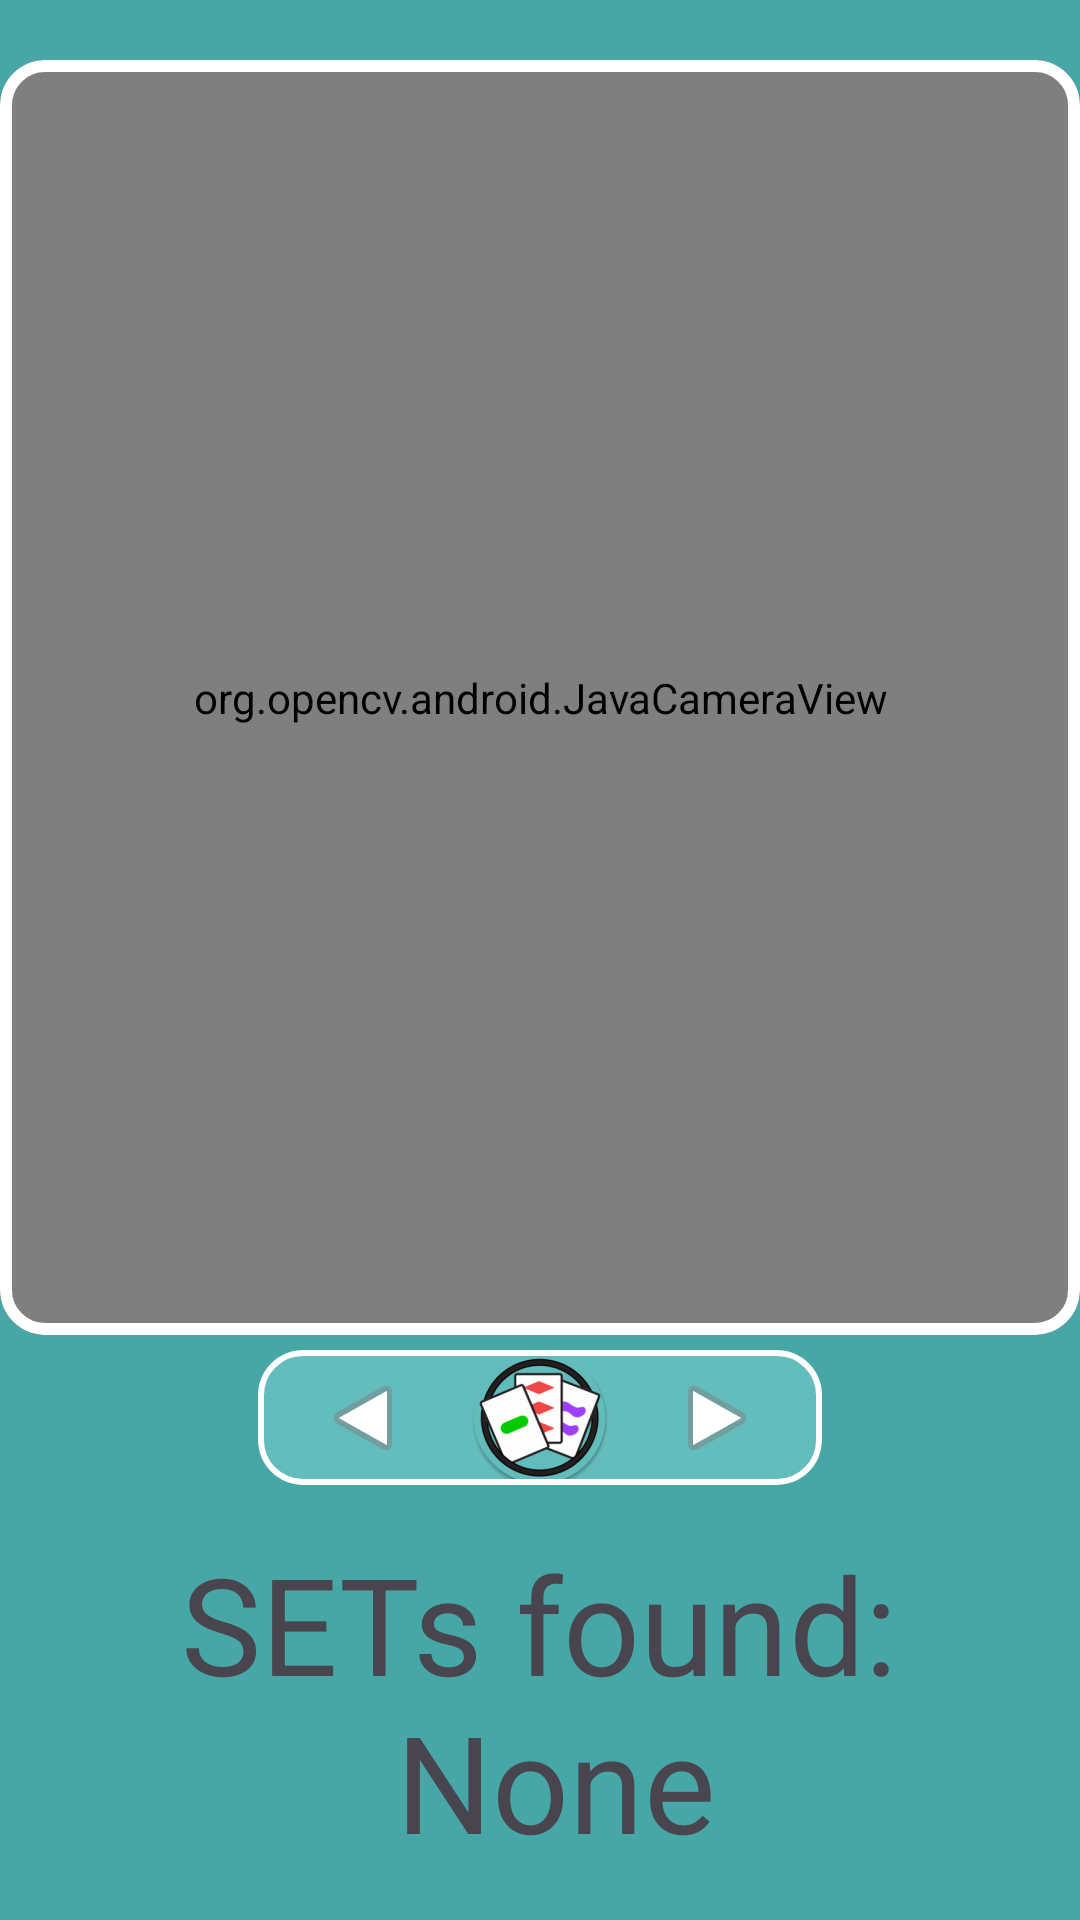

Write the Android layout XML for this screen, with the resource values it uses.
<!-- AndroidManifest.xml: application theme Theme.SETSolver -->
<!-- res/layout/activity_main.xml -->
<?xml version="1.0" encoding="utf-8"?>
<androidx.constraintlayout.widget.ConstraintLayout xmlns:android="http://schemas.android.com/apk/res/android"
    xmlns:app="http://schemas.android.com/apk/res-auto"
    xmlns:tools="http://schemas.android.com/tools"
    android:layout_width="match_parent"
    android:layout_height="match_parent"
    tools:context=".MainActivity">

    <View
        android:id="@+id/view"
        android:layout_width="wrap_content"
        android:layout_height="wrap_content"
        android:background="@color/bkg_monochromatic"
        app:layout_constraintBottom_toBottomOf="parent"
        app:layout_constraintEnd_toEndOf="parent"
        app:layout_constraintStart_toStartOf="parent"
        app:layout_constraintTop_toTopOf="parent" />

    <LinearLayout
        android:id="@+id/verticalLayout"
        android:layout_width="match_parent"
        android:layout_height="match_parent"
        android:orientation="vertical"
        android:gravity="center"
        android:layout_marginTop="20dp"
        app:layout_constraintBottom_toBottomOf="parent"
        app:layout_constraintEnd_toEndOf="parent"
        app:layout_constraintStart_toStartOf="parent"
        app:layout_constraintTop_toTopOf="parent">

        <com.google.android.material.card.MaterialCardView
            android:layout_width="match_parent"
            android:layout_height="420dp"
            app:strokeWidth="4dp"
            app:strokeColor="@color/bkg_outline"
            app:cardCornerRadius="15dp"
            android:layout_weight="1" >

            <org.opencv.android.JavaCameraView
                android:id="@+id/cameraView"
                android:layout_width="match_parent"
                android:layout_height="match_parent"
                android:gravity="center"
                android:visibility="visible"
                app:camera_id="back" />

            <ImageView
                android:id="@+id/staticCameraView"
                android:layout_width="match_parent"
                android:layout_height="match_parent"
                android:gravity="center"
                android:visibility="invisible"
                tools:src="@tools:sample/avatars" />

        </com.google.android.material.card.MaterialCardView>

        <com.google.android.material.card.MaterialCardView
            android:layout_marginTop="5dp"
            android:layout_width="wrap_content"
            android:layout_height="40dp"
            android:gravity="center"
            android:background="@color/bkg_primary"
            app:cardCornerRadius="15dp"
            app:strokeWidth="2dp"
            app:strokeColor="@color/bkg_outline"
            android:layout_weight="1">

            <LinearLayout
                android:layout_width="match_parent"
                android:layout_height="match_parent"
                android:background="@color/bkg_primary"
                android:gravity="center"
                android:orientation="horizontal">

                <ImageButton
                    android:id="@+id/backButton"
                    android:layout_width="70dp"
                    android:layout_height="70dp"
                    android:background="@null"
                    android:gravity="center"
                    android:rotation="180"
                    android:src="@android:drawable/ic_media_play" />

                <ImageButton
                    android:id="@+id/centerButton"
                    android:layout_width="wrap_content"
                    android:layout_height="wrap_content"
                    android:background="@null"
                    android:gravity="center"
                    android:src="@mipmap/set_icon_round" />

                <ImageButton
                    android:id="@+id/forwardButton"
                    android:layout_width="70dp"
                    android:layout_height="70dp"
                    android:background="@null"
                    android:gravity="center"
                    android:src="@android:drawable/ic_media_play" />
            </LinearLayout>
        </com.google.android.material.card.MaterialCardView>

        <TextView
            android:id="@+id/InfoField"
            android:layout_width="wrap_content"
            android:layout_height="140dp"
            android:layout_weight="1"
            android:gravity="center"
            android:text="@string/infoField_default"
            android:textAppearance="@style/TextAppearance.AppCompat.Display2" />

    </LinearLayout>

</androidx.constraintlayout.widget.ConstraintLayout>
<!-- resources referenced by this layout -->
<resources>
  <color name="bkg_monochromatic">#47A7A7</color>
  <color name="bkg_primary">#64BDBD</color>
  <!-- mipmap set_icon_round: png bitmap (mipmap-hdpi, 6763 bytes) -->
  <string name="infoField_default">SETs found:\n None</string>
  <style name="Theme.SETSolver" parent="Base.Theme.SETSolver" />
  <style name="Base.Theme.SETSolver" parent="Theme.Material3.DayNight.NoActionBar">
          
          
          <item name="colorPrimary">@color/bkg_monochromatic</item>
          <item name="android:windowSplashScreenBackground">@color/bkg_primary</item>
  
      </style>
</resources>
